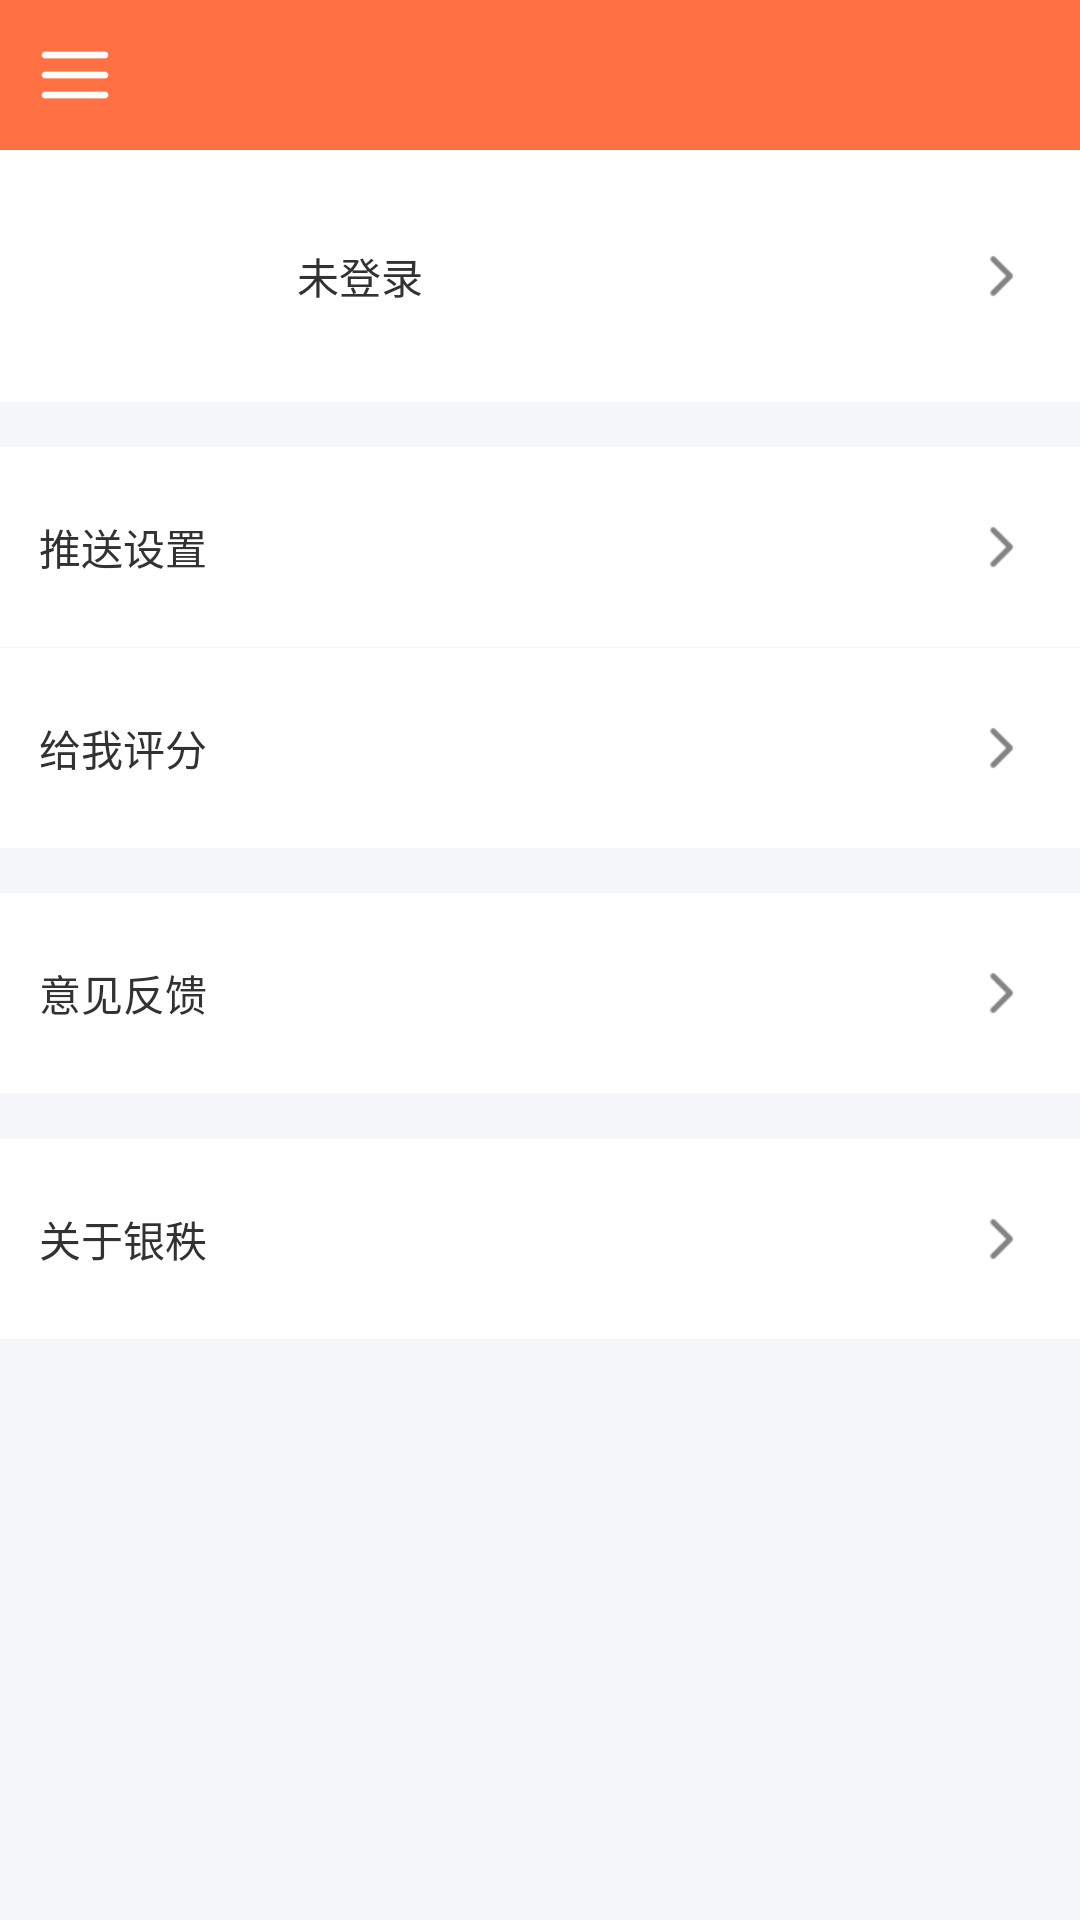

Layout XML and referenced resources for this Android screen:
<!-- AndroidManifest.xml: application theme AppTheme -->
<!-- res/layout/fragment_setting.xml -->
<?xml version="1.0" encoding="utf-8"?>

<LinearLayout xmlns:android="http://schemas.android.com/apk/res/android"
    android:layout_width="match_parent"
    android:layout_height="match_parent"
    android:background="@color/default_bg_color"
    android:clickable="true"
    android:orientation="vertical" >

    <RelativeLayout
        android:id="@+id/setting_menu_bar"
        android:layout_width="fill_parent"
        android:layout_height="@dimen/default_action_bar_height"
        android:background="@color/main"
        android:orientation="horizontal" >

        <ImageButton
            android:id="@+id/setting_menu_imgbtn"
            android:layout_width="@dimen/default_action_bar_btn_height_width"
            android:layout_height="@dimen/default_action_bar_btn_height_width"
            android:layout_centerVertical="true"
            android:layout_marginTop="1dp"
            android:background="@null"
            android:scaleType="centerInside"
            android:src="@drawable/menu_bar" />
    </RelativeLayout>

    <RelativeLayout
        android:id="@+id/setting_personal"
        android:layout_width="match_parent"
        android:layout_height="wrap_content"
        android:layout_marginBottom="5dp"
        android:background="@drawable/personal_item_bg"
        android:paddingBottom="10dp"
        android:paddingTop="10dp" >

        <ImageView
            android:id="@+id/setting_avator"
            android:layout_width="64dp"
            android:layout_height="64dp"
            android:layout_marginLeft="25dp" />

        <TextView
            android:id="@+id/setting_nickname"
            android:layout_width="wrap_content"
            android:layout_height="wrap_content"
            android:layout_centerVertical="true"
            android:layout_margin="10dp"
            android:layout_toRightOf="@id/setting_avator"
            android:text="@string/not_logged_in" />

        <ImageView
            android:layout_width="20dp"
            android:layout_height="20dp"
            android:layout_alignParentRight="true"
            android:layout_centerVertical="true"
            android:layout_marginRight="16dp"
            android:background="@null"
            android:scaleType="centerInside"
            android:src="@drawable/arrow_right" />
    </RelativeLayout>

    <RelativeLayout
        android:layout_width="match_parent"
        android:layout_height="wrap_content"
        android:layout_marginTop="10dp"
        android:background="@drawable/personal_item_bg"
        android:paddingBottom="10dp"
        android:paddingTop="10dp" >

        <TextView
            android:layout_width="wrap_content"
            android:layout_height="wrap_content"
            android:layout_centerVertical="true"
            android:layout_margin="13dp"
            android:text="推送设置" />

        <ImageView
            android:layout_width="20dp"
            android:layout_height="20dp"
            android:layout_alignParentRight="true"
            android:layout_centerVertical="true"
            android:layout_marginRight="16dp"
            android:background="@null"
            android:scaleType="centerInside"
            android:src="@drawable/arrow_right" />
    </RelativeLayout>

    <View
        android:layout_width="match_parent"
        android:layout_height="1px"
        android:layout_marginLeft="13dp" />

    <RelativeLayout
        android:layout_width="match_parent"
        android:layout_height="wrap_content"
        android:background="@drawable/personal_item_bg"
        android:paddingBottom="10dp"
        android:paddingTop="10dp" >

        <TextView
            android:layout_width="wrap_content"
            android:layout_height="wrap_content"
            android:layout_centerVertical="true"
            android:layout_margin="13dp"
            android:text="给我评分" />

        <ImageView
            android:layout_width="20dp"
            android:layout_height="20dp"
            android:layout_alignParentRight="true"
            android:layout_centerVertical="true"
            android:layout_marginRight="16dp"
            android:background="@null"
            android:scaleType="centerInside"
            android:src="@drawable/arrow_right" />
    </RelativeLayout>

    <RelativeLayout
        android:layout_width="match_parent"
        android:layout_height="wrap_content"
        android:layout_marginTop="15dp"
        android:background="@drawable/personal_item_bg"
        android:paddingBottom="10dp"
        android:paddingTop="10dp" >

        <TextView
            android:layout_width="wrap_content"
            android:layout_height="wrap_content"
            android:layout_centerVertical="true"
            android:layout_margin="13dp"
            android:layout_marginLeft="25dp"
            android:text="意见反馈" />

        <ImageView
            android:layout_width="20dp"
            android:layout_height="20dp"
            android:layout_alignParentRight="true"
            android:layout_centerVertical="true"
            android:layout_marginRight="16dp"
            android:background="@null"
            android:scaleType="centerInside"
            android:src="@drawable/arrow_right" />
    </RelativeLayout>

    <View
        android:layout_width="match_parent"
        android:layout_height="1px"
        android:layout_marginLeft="13dp" />

    <RelativeLayout
        android:layout_width="match_parent"
        android:layout_height="wrap_content"
        android:layout_marginTop="15dp"
        android:background="@drawable/personal_item_bg"
        android:paddingBottom="10dp"
        android:paddingTop="10dp" >

        <TextView
            android:layout_width="wrap_content"
            android:layout_height="wrap_content"
            android:layout_centerVertical="true"
            android:layout_margin="13dp"
            android:layout_marginLeft="25dp"
            android:text="关于银秩" />

        <ImageView
            android:layout_width="20dp"
            android:layout_height="20dp"
            android:layout_alignParentRight="true"
            android:layout_centerVertical="true"
            android:layout_marginRight="16dp"
            android:background="@null"
            android:scaleType="centerInside"
            android:src="@drawable/arrow_right" />
    </RelativeLayout>

    <Button
        android:id="@+id/setting_logout"
        android:layout_width="match_parent"
        android:layout_height="40dp"
        android:layout_margin="25dp"
        android:background="@color/main"
        android:text="@string/logout"
        android:textColor="@color/white"
        android:textSize="@dimen/default_action_bar_font_size"
        android:visibility="gone" />

</LinearLayout>
<!-- resources referenced by this layout -->
<resources>
  <color name="default_bg_color">#F5F7FA</color>
  <color name="main">#FF7043</color>
  <color name="white">#FFFFFF</color>
  <dimen name="default_action_bar_btn_height_width">50dp</dimen>
  <dimen name="default_action_bar_font_size">18sp</dimen>
  <dimen name="default_action_bar_height">50dp</dimen>
  <!-- drawable arrow_right: png bitmap (drawable-hdpi, 1030 bytes) -->
  <!-- drawable menu_bar: png bitmap (drawable-hdpi, 260 bytes) -->
  <!-- drawable personal_item_bg (drawable) -->
  <?xml version="1.0" encoding="utf-8"?>
  <selector xmlns:android="http://schemas.android.com/apk/res/android">
  
      
  
      <item android:drawable="@color/personal_item_selected" android:state_enabled="true" android:state_pressed="true"/>
  
      
  
      <item android:drawable="@color/personal_item_selected" android:state_enabled="true" android:state_focused="true"/>
  
      
  
      <item android:drawable="@color/white" android:state_enabled="true"/>
  
  </selector>
  <string name="logout">退出</string>
  <string name="not_logged_in">未登录</string>
  <style name="AppTheme" parent="AppBaseTheme">
  
          
          <item name="android:windowIsTranslucent">true</item>
          <item name="android:windowNoTitle">true</item>
          
          
      </style>
  <color name="personal_item_selected">#e7e7e7</color>
  <style name="AppBaseTheme" parent="android:Theme.Light">
          
      </style>
</resources>
